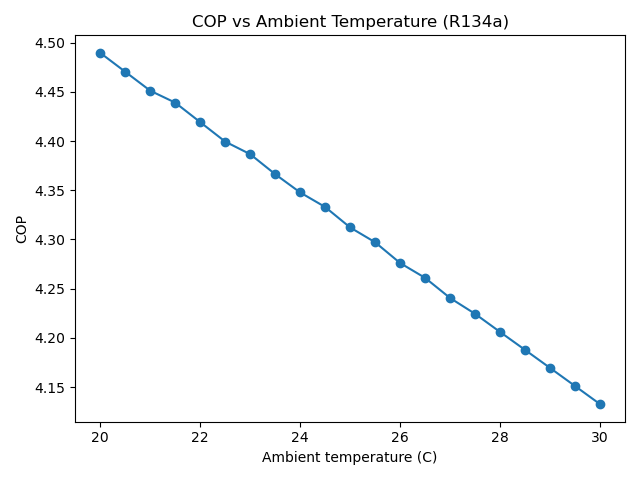

The table this chart was drawn from, first rows:
ambient_C, cop
20.0, 4.49
20.5, 4.47
21.0, 4.451
21.5, 4.439
22.0, 4.419
22.5, 4.399
23.0, 4.387
23.5, 4.366
24.0, 4.348
24.5, 4.333
25.0, 4.312
25.5, 4.297
26.0, 4.276
26.5, 4.261
27.0, 4.24
27.5, 4.224
28.0, 4.206
28.5, 4.188
29.0, 4.169
29.5, 4.151
30.0, 4.133
